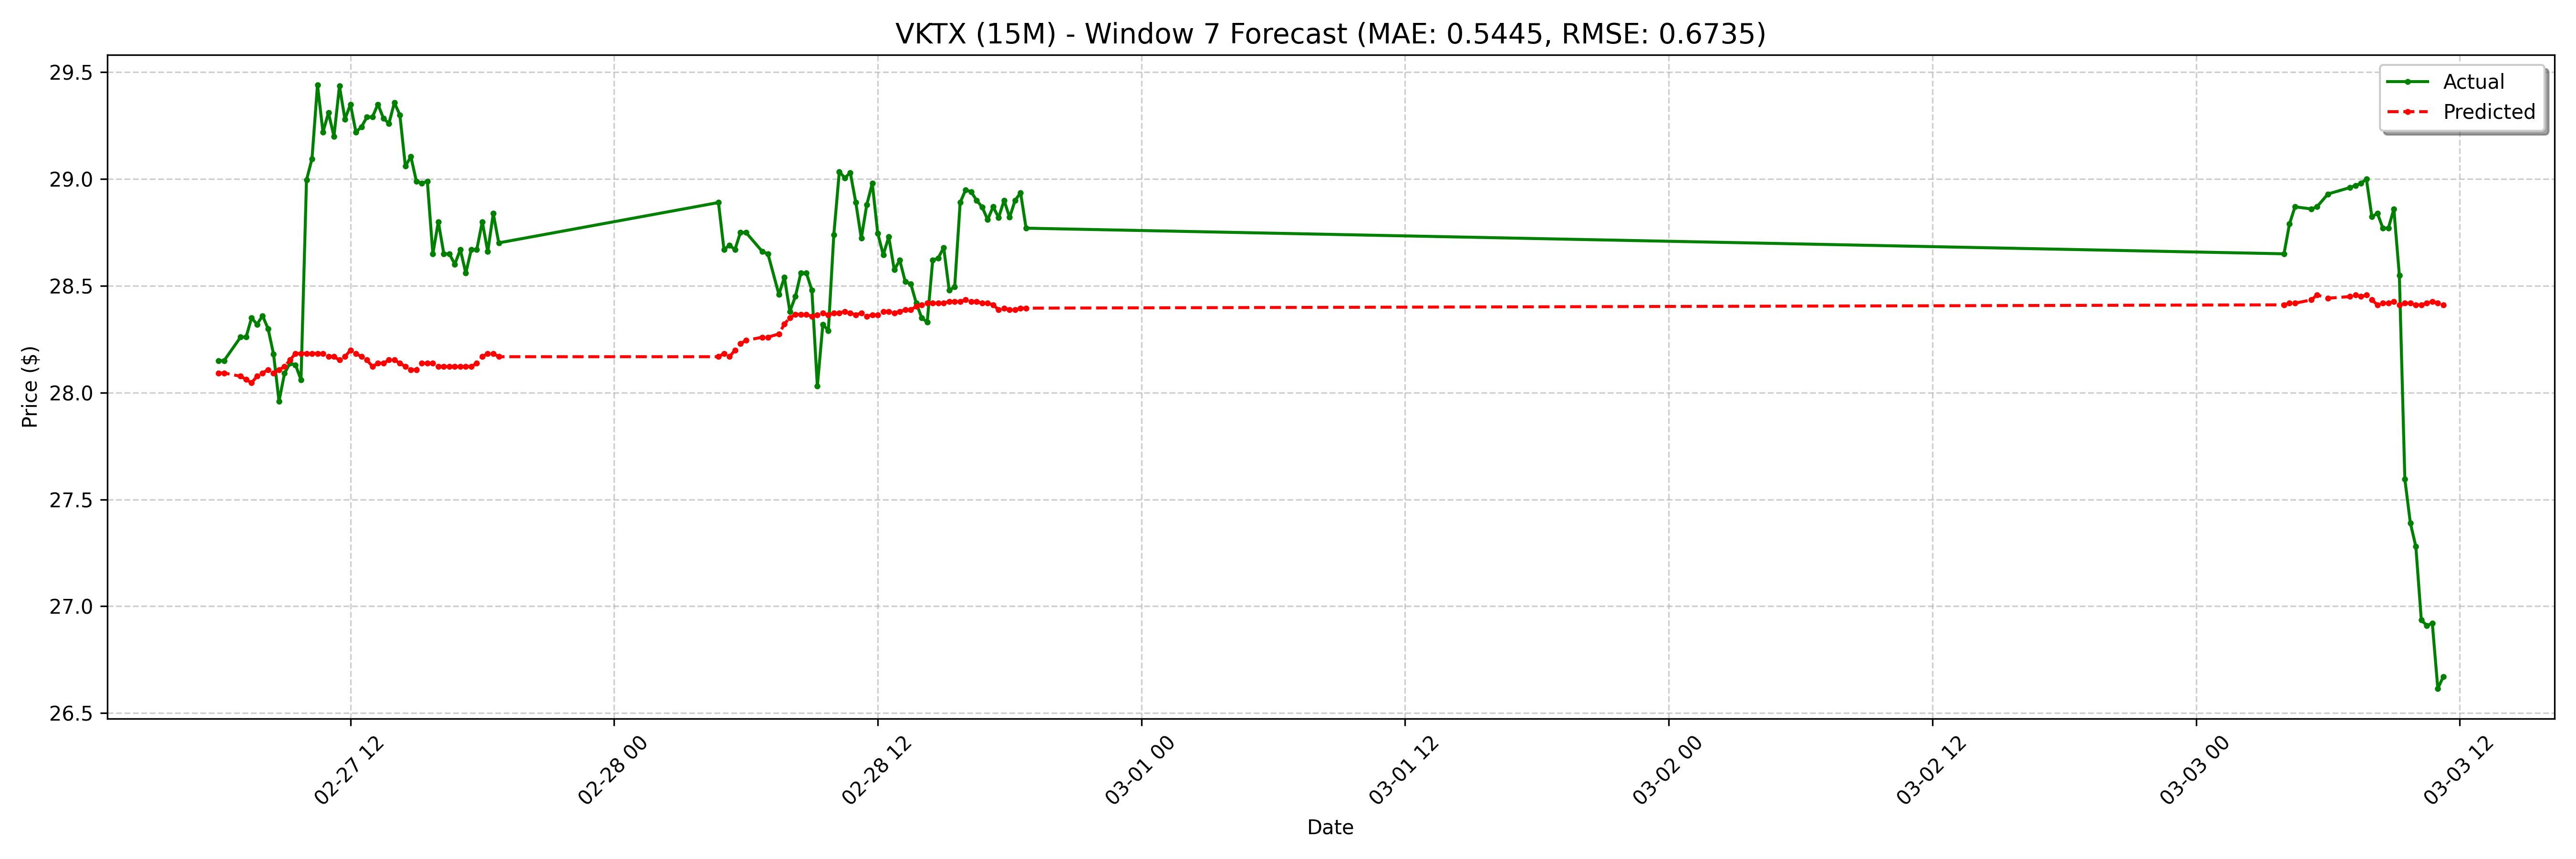

The file beside this chart, header and first rows:
date, actual, forecast
2025-02-27 06:00:00-05:00, 28.15, 28.09
2025-02-27 06:15:00-05:00, 28.15, 28.09
2025-02-27 07:00:00-05:00, 28.26, 28.08
2025-02-27 07:15:00-05:00, 28.26, 28.06
2025-02-27 07:30:00-05:00, 28.35, 28.05
2025-02-27 07:45:00-05:00, 28.32, 28.08
2025-02-27 08:00:00-05:00, 28.36, 28.09
2025-02-27 08:15:00-05:00, 28.3, 28.11
2025-02-27 08:30:00-05:00, 28.18, 28.09
2025-02-27 08:45:00-05:00, 27.96, 28.11
2025-02-27 09:00:00-05:00, 28.09, 28.12
2025-02-27 09:15:00-05:00, 28.14, 28.15
2025-02-27 09:30:00-05:00, 28.13, 28.18
2025-02-27 09:45:00-05:00, 28.06, 28.18
2025-02-27 10:00:00-05:00, 29, 28.18
2025-02-27 10:15:00-05:00, 29.09, 28.18
2025-02-27 10:30:00-05:00, 29.44, 28.18
2025-02-27 10:45:00-05:00, 29.22, 28.18
2025-02-27 11:00:00-05:00, 29.31, 28.17
2025-02-27 11:15:00-05:00, 29.2, 28.17
2025-02-27 11:30:00-05:00, 29.43, 28.15
2025-02-27 11:45:00-05:00, 29.28, 28.17
2025-02-27 12:00:00-05:00, 29.35, 28.2
2025-02-27 12:15:00-05:00, 29.22, 28.18
2025-02-27 12:30:00-05:00, 29.24, 28.17
2025-02-27 12:45:00-05:00, 29.29, 28.15
2025-02-27 13:00:00-05:00, 29.29, 28.12
2025-02-27 13:15:00-05:00, 29.35, 28.14
2025-02-27 13:30:00-05:00, 29.29, 28.14
2025-02-27 13:45:00-05:00, 29.26, 28.15
2025-02-27 14:00:00-05:00, 29.36, 28.15
2025-02-27 14:15:00-05:00, 29.3, 28.14
2025-02-27 14:30:00-05:00, 29.06, 28.12
2025-02-27 14:45:00-05:00, 29.11, 28.11
2025-02-27 15:00:00-05:00, 28.99, 28.11
2025-02-27 15:15:00-05:00, 28.98, 28.14
2025-02-27 15:30:00-05:00, 28.99, 28.14
2025-02-27 15:45:00-05:00, 28.65, 28.14
2025-02-27 16:00:00-05:00, 28.8, 28.12
2025-02-27 16:15:00-05:00, 28.65, 28.12
2025-02-27 16:30:00-05:00, 28.65, 28.12
2025-02-27 16:45:00-05:00, 28.6, 28.12
2025-02-27 17:00:00-05:00, 28.67, 28.12
2025-02-27 17:15:00-05:00, 28.56, 28.12
2025-02-27 17:30:00-05:00, 28.67, 28.12
2025-02-27 17:45:00-05:00, 28.67, 28.14
2025-02-27 18:00:00-05:00, 28.8, 28.17
2025-02-27 18:15:00-05:00, 28.66, 28.18
2025-02-27 18:30:00-05:00, 28.84, 28.18
2025-02-27 18:45:00-05:00, 28.7, 28.17
2025-02-28 04:45:00-05:00, 28.89, 28.17
2025-02-28 05:00:00-05:00, 28.67, 28.18
2025-02-28 05:15:00-05:00, 28.69, 28.17
2025-02-28 05:30:00-05:00, 28.67, 28.2
2025-02-28 05:45:00-05:00, 28.75, 28.23
2025-02-28 06:00:00-05:00, 28.75, 28.24
2025-02-28 06:45:00-05:00, 28.66, 28.26
2025-02-28 07:00:00-05:00, 28.65, 28.26
2025-02-28 07:30:00-05:00, 28.46, 28.27
2025-02-28 07:45:00-05:00, 28.54, 28.32
... 68 more rows
